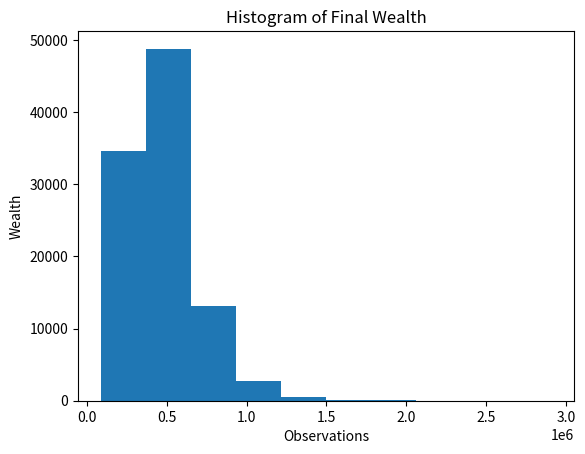

This figure's Python source:
import numpy as np
import math
import matplotlib.pyplot as plt

wealth = 100000
contribution = 10000

equities_mean = 0.09
equities_std = 0.2
equities_weight = 0.7

bonds_mean = 0.04
bonds_std = 0.07
bonds_weight = 1 - equities_weight

correlation = 0.2

years = 20

observations = 100000

# Task 1 - Caluclate the portfolio's E[R], var, and STD
p_expected_return = equities_weight * equities_mean + bonds_weight * bonds_mean
p_variance = equities_weight ** 2 * equities_std ** 2 + bonds_weight ** 2 * bonds_std ** 2 + 2 * equities_weight * bonds_weight * correlation * equities_std * bonds_std
p_std = math.sqrt(p_variance)

# print(p_expected_return)
# print(p_variance)
# print(p_std)

# Task 2 - Multivariate Normal Distribution
covariance = correlation * equities_std * bonds_std

mean = [equities_mean, bonds_mean]
covariance_matrix = [[equities_std ** 2, covariance], [covariance, bonds_std ** 2]]

x = np.random.multivariate_normal(mean, covariance_matrix, size=(observations,years))

# print(x.shape)

# print(x[:,:,1])

p_returns = equities_weight * x[:, :, 0] + bonds_weight * x[:, :, 1]

# print(p_returns.shape)

# Simulation of wealth
counter = 0
wealth_simulations = []

for e in range(observations):
    wealth = 10000
    wealth_trajectory = []
    for i in range(years):
        wealth = wealth * (1 + p_returns[e, i]) + contribution
        wealth_trajectory.append(wealth)
    wealth_simulations.append(wealth_trajectory)

# print(len(wealth_trajectory))
# print(len(wealth_simulations))
# print(len(wealth_simulations[1]))
# print(np.mean(wealth_simulations))
# print(np.std(wealth_simulations))

# Expected wealth at 20 years
final_wealth = []
for i in range(observations):
    observation = wealth_simulations[i][years - 1]
    final_wealth.append(observation)

e_wealth = round(np.mean(final_wealth), 2)
print("Expected Final Wealth")
print(e_wealth)

# Median final wealth
print("Median Final Wealth")
print(round(np.median(final_wealth), 2))

# Probability of W_20 > 500k
count = 0
for i in final_wealth:
    if i > 500000:
        count += 1

prob_500k = count / len(final_wealth)
print("Probability of Final Wealth above 500k")
print(str(round(prob_500k * 100, 2)) + "%")

# Alternative solution using boolean mask
x = np.array(final_wealth)
mask = x > 500000
result = x[mask]
# print(len(result)/len(final_wealth))

# Probability of W_20 > 750k
count = 0
for i in final_wealth:
    if i > 750000:
        count += 1

prob_750k = count / len(final_wealth)
print("Probability of Final Wealth above 750k")
print(str(round(prob_750k * 100, 2)) + "%")

# Probability of losing money
count = 0
for i in final_wealth:
    if i < 0:
        count += 1

prob_neg = count / len(final_wealth)
print("Probability of Final Wealth below 0")
print(str(round(prob_neg * 100, 2)) + "%")

# Plots and percentiles
plt.hist(final_wealth)
plt.title("Histogram of Final Wealth")
plt.xlabel("Observations")
plt.ylabel("Wealth")
# plt.show()

print("5th Percentile")
print(round(np.percentile(final_wealth, 5)))

print("25th Percentile")
print(round(np.percentile(final_wealth, 25)))

print("50th Percentile")
print(round(np.percentile(final_wealth, 50)))

print("75th Percentile")
print(round(np.percentile(final_wealth, 75)))

print("95th Percentile")
print(round(np.percentile(final_wealth, 95)))

# Confidence intervals
st_error = np.std(wealth_simulations) / math.sqrt(observations)

# print("Standard error")
# print(st_error)

ci_p = e_wealth + 1.96 * st_error
ci_n = e_wealth - 1.96 * st_error
ci = [int(round(ci_n)), int(round(ci_p))]

print("95% Confidence Interval")
print(ci)
